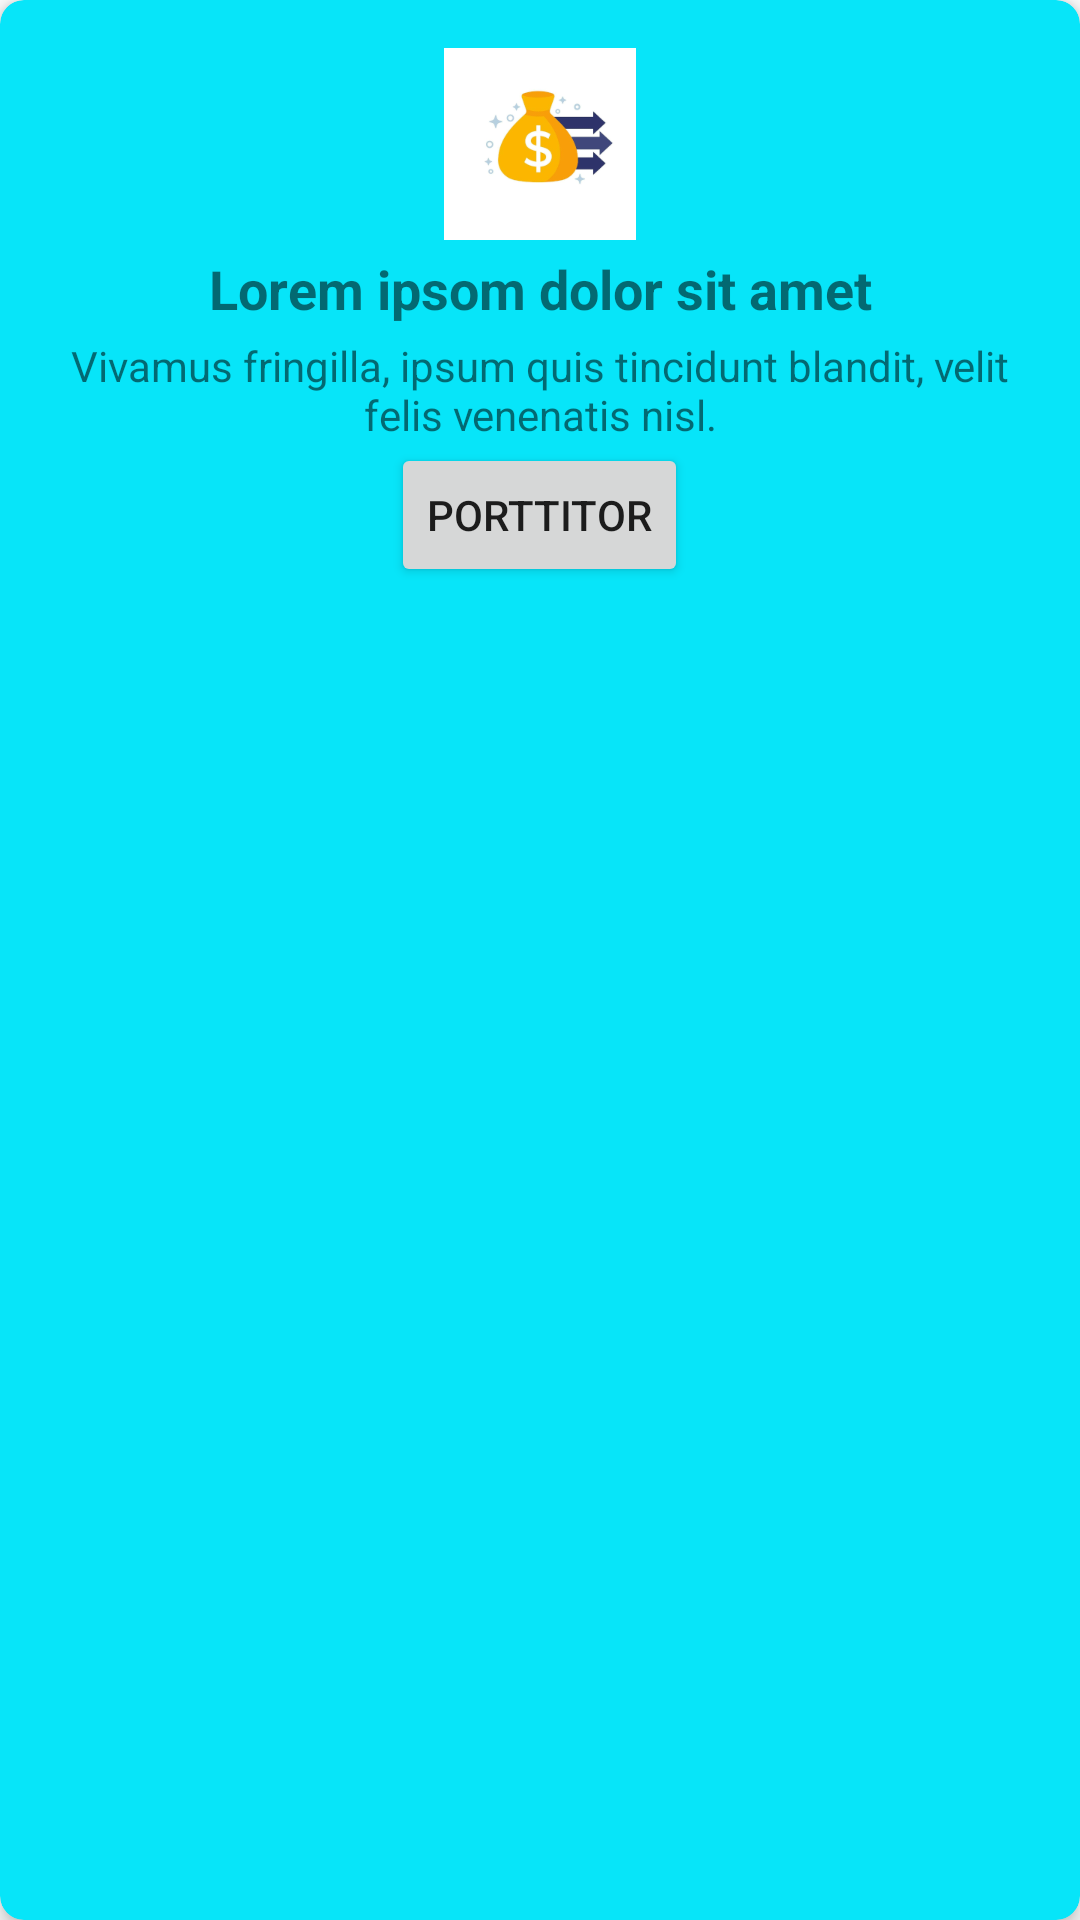

Produce the Android XML layout that renders to this screen, including the resource entries it uses.
<!-- AndroidManifest.xml: application theme Theme.WheresMyMoney -->
<!-- res/layout/guidance_card_view.xml -->
<androidx.cardview.widget.CardView
    xmlns:android="http://schemas.android.com/apk/res/android"
    xmlns:card_view="http://schemas.android.com/apk/res-auto"
    android:id="@+id/guidance_card_view"
    android:layout_width="match_parent"
    android:layout_height="96dp"
    card_view:cardBackgroundColor="#ff07e5f9"
    card_view:cardCornerRadius="8dp"
    card_view:cardElevation="4dp"
    android:layout_margin="8dp">

    <LinearLayout
        android:orientation="vertical"
        android:layout_width="match_parent"
        android:layout_height="wrap_content"
        android:padding="16dp">

        <ImageView
            android:id="@+id/guidance_card_icon"
            android:layout_width="match_parent"
            android:layout_height="64dp"
            android:src="@drawable/lump_sum_withdrawal_card"
            android:scaleType="fitCenter"/>

        <TextView
            android:id="@+id/guidance_card_title_text"
            android:layout_height="wrap_content"
            android:layout_width="match_parent" 
            android:gravity="center"
            android:text="Lorem ipsom dolor sit amet"
            android:textSize="18sp"
            android:textStyle="bold"
            android:paddingTop="4dp"/>

        <TextView
            android:id="@+id/guidance_card_body_text"
            android:layout_height="wrap_content"
            android:layout_width="match_parent" 
            android:gravity="center"
            android:text="Vivamus fringilla, ipsum quis tincidunt blandit, velit felis venenatis nisl."
            android:textSize="14sp"
            android:paddingTop="4dp"/>

        <RelativeLayout
            android:layout_width="fill_parent"
            android:layout_height="wrap_content"
            android:paddingLeft="16dp"
            android:paddingRight="16dp">
            <Button
                android:id="@+id/guidance_card_button"
                android:layout_width="wrap_content"
                android:layout_height="wrap_content"
                android:layout_centerInParent="true"
                android:textSize="14sp"
                android:text="Porttitor"/>
        </RelativeLayout>
    </LinearLayout>
</androidx.cardview.widget.CardView>
<!-- resources referenced by this layout -->
<resources>
  <!-- drawable lump_sum_withdrawal_card: png bitmap (drawable, 23278 bytes) -->
  <style name="Theme.WheresMyMoney" parent="Theme.MaterialComponents.DayNight.DarkActionBar">
          
          <item name="colorPrimary">@color/purple_500</item>
          <item name="colorPrimaryVariant">@color/purple_700</item>
          <item name="colorOnPrimary">@color/white</item>
          
          <item name="colorSecondary">@color/teal_200</item>
          <item name="colorSecondaryVariant">@color/teal_700</item>
          <item name="colorOnSecondary">@color/black</item>
          
          <item name="android:statusBarColor">?attr/colorPrimaryVariant</item>
          
      </style>
  <!-- not gathered from this repository: default colours our renderer supplied (Android Studio template values) -->
  <color name="purple_500">#FF6200EE</color>
  <color name="purple_700">#FF3700B3</color>
  <color name="teal_200">#FF03DAC5</color>
  <color name="teal_700">#FF018786</color>
  <color name="black">#FF000000</color>
  <color name="white">#FFFFFFFF</color>
</resources>
